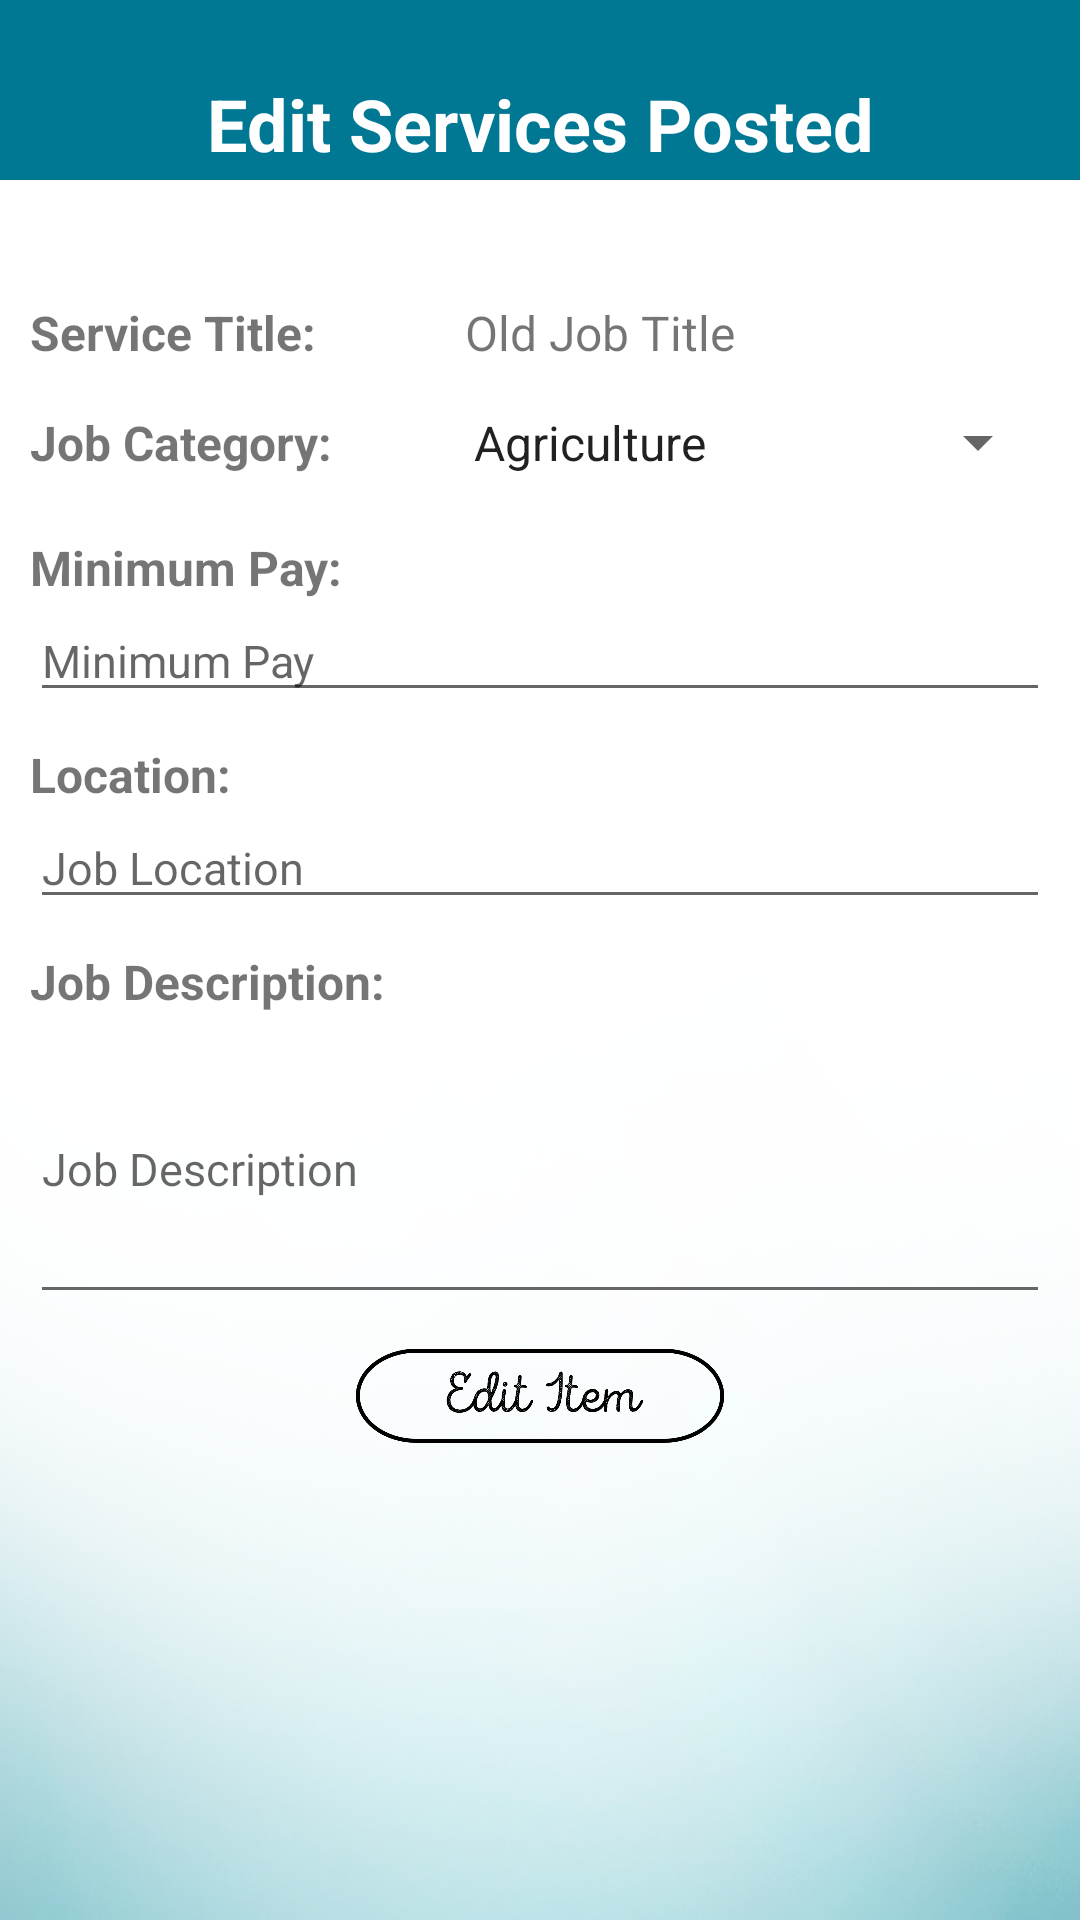

Reconstruct the res/layout file that produces this screen, plus the resources it refers to.
<!-- AndroidManifest.xml: application theme AppTheme -->
<!-- res/layout/activity_freelance_edit_post_fields.xml -->
<?xml version="1.0" encoding="utf-8"?>
<RelativeLayout xmlns:android="http://schemas.android.com/apk/res/android"
    xmlns:app="http://schemas.android.com/apk/res-auto"
    xmlns:tools="http://schemas.android.com/tools"
    android:layout_width="match_parent"
    android:layout_height="match_parent"
    android:background="@drawable/secondarybg"
    tools:context="edu.ateneo.cie199.worky.ClientPostActivity">

    <LinearLayout
        android:background="@color/colorPrimaryDark"
        android:id="@+id/linearLayout2"
        android:layout_width="match_parent"
        android:layout_height="60dp"
        android:orientation="horizontal">
    </LinearLayout>

    <TextView
        android:id="@+id/lbl_f_e_editpostpage"
        android:layout_width="match_parent"
        android:layout_height="wrap_content"
        android:layout_alignParentStart="true"
        android:layout_alignParentTop="true"
        android:layout_marginTop="25dp"
        android:text="Edit Services Posted"
        android:textSize="24sp"
        android:textColor="@color/white"
        android:textAlignment="center"
        android:textStyle="bold" />

    <ScrollView
        android:layout_width="match_parent"
        android:layout_height="wrap_content"
        android:layout_alignParentBottom="true"
        android:layout_alignParentStart="true"
        android:layout_below="@+id/linearLayout2"
        android:layout_marginLeft="10dp"
        android:layout_marginRight="10dp"
        android:layout_marginTop="10dp"
        android:paddingTop="10dp">

        <LinearLayout
            android:id="@+id/linearLayout5"
            android:layout_width="match_parent"
            android:layout_height="wrap_content"
            android:layout_alignParentStart="true"
            android:layout_below="@+id/linearLayout4"
            android:orientation="vertical"
            android:paddingTop="10dp">

            <LinearLayout
                android:layout_width="match_parent"
                android:layout_height="match_parent"
                android:orientation="horizontal">

                <TextView
                    android:id="@+id/lbl_f_e_jobtitle"
                    android:layout_width="140dp"
                    android:layout_height="wrap_content"
                    android:text="Service Title:"
                    android:textSize="16sp"
                    android:textStyle="bold" />

                <TextView
                    android:id="@+id/txv_f_e_oldjobtitle"
                    android:layout_width="match_parent"
                    android:layout_height="wrap_content"
                    android:layout_weight="0.90"
                    android:paddingLeft="5dp"
                    android:paddingTop="10dp"
                    android:text="Old Job Title"
                    android:textAlignment="viewStart"
                    android:textSize="16sp" />

            </LinearLayout>

            <LinearLayout
                android:layout_width="match_parent"
                android:layout_height="match_parent"
                android:layout_alignParentStart="true"
                android:layout_below="@+id/linearLayout4"
                android:orientation="horizontal">

                <TextView
                    android:id="@+id/lbl_f_e_jobcategory"
                    android:layout_width="140dp"
                    android:layout_height="wrap_content"
                    android:layout_marginTop="5dp"
                    android:text="Job Category:"
                    android:textSize="16sp"
                    android:textStyle="bold" />

                <Spinner
                    android:id="@+id/spn_f_e_jobcategory"
                    android:layout_marginTop="5dp"
                    android:layout_width="match_parent"
                    android:layout_height="wrap_content"
                    android:layout_weight="1"
                    android:entries="@array/jobcategory_array"
                    android:paddingBottom="10dp"
                    android:paddingTop="10dp" />
            </LinearLayout>



            <TextView
                android:id="@+id/lbl_f_e_maxpay"
                android:layout_width="match_parent"
                android:layout_height="wrap_content"
                android:layout_marginTop="10dp"
                android:text="Minimum Pay:"
                android:textSize="16sp"
                android:textStyle="bold" />

            <EditText
                android:id="@+id/edt_f_e_minpay"
                android:layout_width="match_parent"
                android:layout_height="wrap_content"
                android:ems="10"
                android:hint="Minimum Pay"
                android:inputType="numberDecimal"
                android:textSize="15sp" />


            <TextView
                android:id="@+id/lbl_f_e_jobloc"
                android:layout_width="match_parent"
                android:layout_height="wrap_content"
                android:layout_marginTop="10dp"
                android:text="Location:"
                android:textSize="16sp"
                android:textStyle="bold" />

            <EditText
                android:id="@+id/edt_f_e_jobloc"
                android:layout_width="match_parent"
                android:layout_height="wrap_content"
                android:ems="10"
                android:hint="Job Location"
                android:inputType="textPersonName"
                android:textSize="15sp" />

            <LinearLayout
                android:layout_width="match_parent"
                android:layout_height="match_parent"
                android:orientation="vertical">

                <TextView
                    android:id="@+id/lbl_f_e_jobdesc"
                    android:layout_width="match_parent"
                    android:layout_height="wrap_content"
                    android:layout_marginTop="10dp"
                    android:text="Job Description:"
                    android:textSize="16sp"
                    android:textStyle="bold" />

                <EditText
                    android:id="@+id/edt_f_e_jobdesc"
                    android:layout_width="match_parent"
                    android:layout_height="100dp"
                    android:ems="10"
                    android:hint="Job Description"
                    android:inputType="textMultiLine"
                    android:textSize="15sp" />
            </LinearLayout>

            <ImageView
                android:id="@+id/btn_f_e_editjob"
                android:layout_marginTop="10dp"
                android:layout_marginBottom="10dp"
                android:layout_width="match_parent"
                android:layout_height="40dp"
                app:srcCompat="@drawable/edititembtn" />
        </LinearLayout>
    </ScrollView>

</RelativeLayout>
<!-- resources referenced by this layout -->
<resources>
  <string-array name="jobcategory_array">
          <item>Agriculture</item>
          <item>Arts</item>
          <item>Clerical</item>
          <item>Education</item>
          <item>Engineering</item>
          <item>Finance</item>
          <item>Health</item>
          <item>Hospitality</item>
          <item>IT</item>
          <item>Legal</item>
          <item>Manufacturing</item>
          <item>Transport</item>
          <item>Others</item>
      </string-array>
  <color name="colorPrimaryDark">#007894</color>
  <color name="white">#ffffff</color>
  <!-- drawable edititembtn: png bitmap (drawable, 22106 bytes) -->
  <!-- drawable secondarybg: png bitmap (drawable, 147330 bytes) -->
  <style name="AppTheme" parent="Theme.AppCompat.Light.NoActionBar">
          
          <item name="colorPrimary">@color/colorPrimary</item>
          <item name="colorPrimaryDark">@color/colorPrimaryDark</item>
          <item name="colorAccent">@color/colorAccent</item>
      </style>
  <color name="colorPrimary">#0496ba</color>
  <color name="colorAccent">#4ed5f7</color>
</resources>
